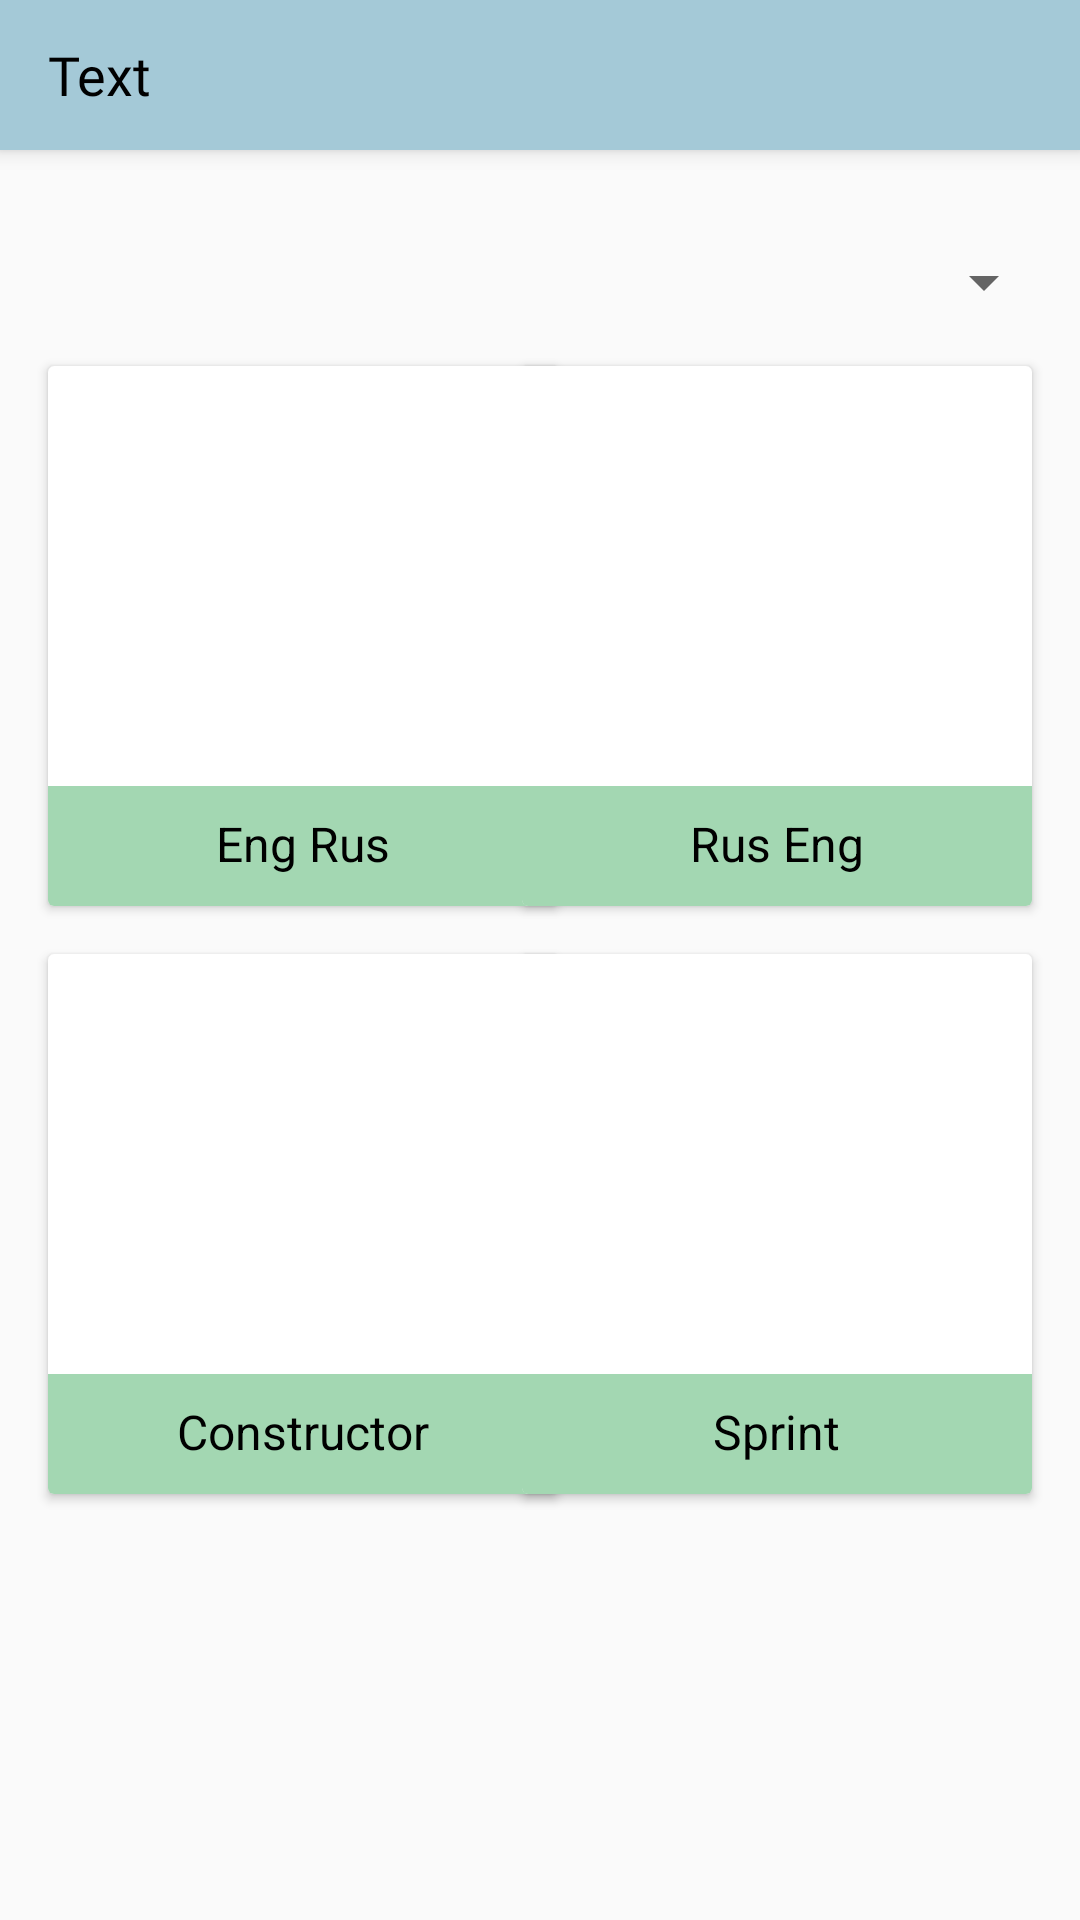

Produce the Android XML layout that renders to this screen, including the resource entries it uses.
<!-- AndroidManifest.xml: application theme AppTheme -->
<!-- res/layout/fragment_trainings.xml -->
<?xml version="1.0" encoding="utf-8"?>
<android.support.constraint.ConstraintLayout xmlns:android="http://schemas.android.com/apk/res/android"
    android:layout_width="match_parent"
    android:layout_height="match_parent"
    xmlns:app="http://schemas.android.com/apk/res-auto">

    <include layout="@layout/toolbar"
        app:layout_constraintStart_toStartOf="parent"
        app:layout_constraintEnd_toEndOf="parent"
        app:layout_constraintTop_toTopOf="parent"/>

    <Spinner
        android:id="@+id/spinnerTrainings"
        android:layout_width="0dp"
        android:layout_height="wrap_content"
        android:layout_marginTop="32dp"
        android:layout_marginStart="16dp"
        android:layout_marginEnd="8dp"
        app:layout_constraintStart_toStartOf="parent"
        app:layout_constraintEnd_toEndOf="parent"
        app:layout_constraintTop_toBottomOf="@+id/toolbar"/>

    <android.support.v7.widget.CardView
    android:id="@+id/cvEngRus"
    android:layout_width="170dp"
    android:layout_height="180dp"
    android:layout_marginTop="16dp"
    android:layout_marginStart="16dp"
    app:layout_constraintStart_toStartOf="parent"
    app:layout_constraintTop_toBottomOf="@id/spinnerTrainings">

        <TextView
            android:id="@+id/tvEngRusCountOfWords"
            android:layout_width="wrap_content"
            android:layout_height="wrap_content"
            android:textColor="#000000"
            android:layout_gravity="center_horizontal|bottom"
            android:layout_marginBottom="60dp"
            android:textSize="16sp"/>
        <View
            android:layout_width="match_parent"
            android:layout_height="40dp"
            android:background="@color/colorAccent"
            android:layout_gravity="bottom"/>
        <TextView
            android:id="@+id/tvTrainingEngRus"
            android:layout_width="wrap_content"
            android:layout_height="wrap_content"
            android:layout_gravity="bottom|center_horizontal"
            android:layout_marginBottom="10dp"
            android:textColor="#000000"
            android:textSize="16sp"
            android:text="Eng Rus"/>
    </android.support.v7.widget.CardView>

    <android.support.v7.widget.CardView
        android:id="@+id/cvRusEng"
        android:layout_width="170dp"
        android:layout_height="180dp"
        android:layout_marginTop="16dp"
        android:layout_marginEnd="16dp"
        app:layout_constraintEnd_toEndOf="parent"
        app:layout_constraintTop_toBottomOf="@id/spinnerTrainings">

        <TextView
            android:id="@+id/tvRusEngCountOfWords"
            android:layout_width="wrap_content"
            android:layout_height="wrap_content"
            android:textColor="#000000"
            android:layout_gravity="center_horizontal|bottom"
            android:layout_marginBottom="60dp"
            android:textSize="16sp"/>

        <View
            android:layout_width="match_parent"
            android:layout_height="40dp"
            android:background="@color/colorAccent"
            android:layout_gravity="bottom"/>
        <TextView
            android:id="@+id/tvTrainingRusEng"
            android:layout_width="wrap_content"
            android:layout_height="wrap_content"
            android:layout_gravity="bottom|center_horizontal"
            android:layout_marginBottom="10dp"
            android:textColor="#000000"
            android:textSize="16sp"
            android:text="Rus Eng"/>
    </android.support.v7.widget.CardView>

    <android.support.v7.widget.CardView
        android:id="@+id/cvConstructor"
        android:layout_width="170dp"
        android:layout_height="180dp"
        android:layout_marginTop="16dp"
        android:layout_marginStart="16dp"
        app:layout_constraintStart_toStartOf="parent"
        app:layout_constraintTop_toBottomOf="@id/cvEngRus">

        <TextView
            android:id="@+id/tvConstructorCountOfWords"
            android:layout_width="wrap_content"
            android:layout_height="wrap_content"
            android:textColor="#000000"
            android:layout_gravity="center_horizontal|bottom"
            android:layout_marginBottom="60dp"
            android:textSize="16sp"/>
        <View
            android:layout_width="match_parent"
            android:layout_height="40dp"
            android:background="@color/colorAccent"
            android:layout_gravity="bottom"/>
        <TextView
            android:id="@+id/tvTrainingConstructor"
            android:layout_width="wrap_content"
            android:layout_height="wrap_content"
            android:layout_gravity="bottom|center_horizontal"
            android:layout_marginBottom="10dp"
            android:textColor="#000000"
            android:textSize="16sp"
            android:text="Constructor"/>
    </android.support.v7.widget.CardView>

    <android.support.v7.widget.CardView
        android:id="@+id/cvSprint"
        android:layout_width="170dp"
        android:layout_height="180dp"
        android:layout_marginTop="16dp"
        android:layout_marginEnd="16dp"
        app:layout_constraintEnd_toEndOf="parent"
        app:layout_constraintTop_toBottomOf="@id/cvRusEng">

        <TextView
            android:id="@+id/tvSprintCountOfWords"
            android:layout_width="wrap_content"
            android:layout_height="wrap_content"
            android:textColor="#000000"
            android:layout_gravity="center_horizontal|bottom"
            android:layout_marginBottom="60dp"
            android:textSize="16sp"/>

        <View
            android:layout_width="match_parent"
            android:layout_height="40dp"
            android:background="@color/colorAccent"
            android:layout_gravity="bottom"/>
        <TextView
            android:id="@+id/tvTrainingSprint"
            android:layout_width="wrap_content"
            android:layout_height="wrap_content"
            android:layout_gravity="bottom|center_horizontal"
            android:layout_marginBottom="10dp"
            android:textColor="#000000"
            android:textSize="16sp"
            android:text="Sprint"/>
    </android.support.v7.widget.CardView>
</android.support.constraint.ConstraintLayout>
<!-- res/layout/toolbar.xml (included above) -->
<?xml version="1.0" encoding="utf-8"?>
<android.support.v7.widget.Toolbar
    xmlns:android="http://schemas.android.com/apk/res/android"
    android:id="@+id/toolbar"
    android:layout_width="match_parent"
    android:layout_height="50dp"
    android:elevation="4dp"
    android:background="@color/colorPrimary">
    <TextView
        android:id="@+id/toolbarTitle"
        android:layout_width="wrap_content"
        android:layout_height="wrap_content"
        android:textColor="#000000"
        android:textSize="18sp"
        android:fontFamily="@font/roboto_regular"
        android:text="Text"/>
</android.support.v7.widget.Toolbar>
<!-- resources referenced by this layout -->
<resources>
  <color name="colorAccent">#a3d7b2</color>
  <color name="colorPrimary">#a4c9d7</color>
  <style name="AppTheme" parent="AppTheme.Base">
          
  
  
      </style>
  <style name="AppTheme.Base" parent="Theme.AppCompat.Light.NoActionBar">
          <item name="colorPrimary">@color/colorPrimary</item>
          <item name="colorPrimaryDark">@color/colorPrimaryDark</item>
          <item name="colorAccent">@color/colorAccent</item>
  
      </style>
  <color name="colorPrimaryDark">#7498a6</color>
</resources>
